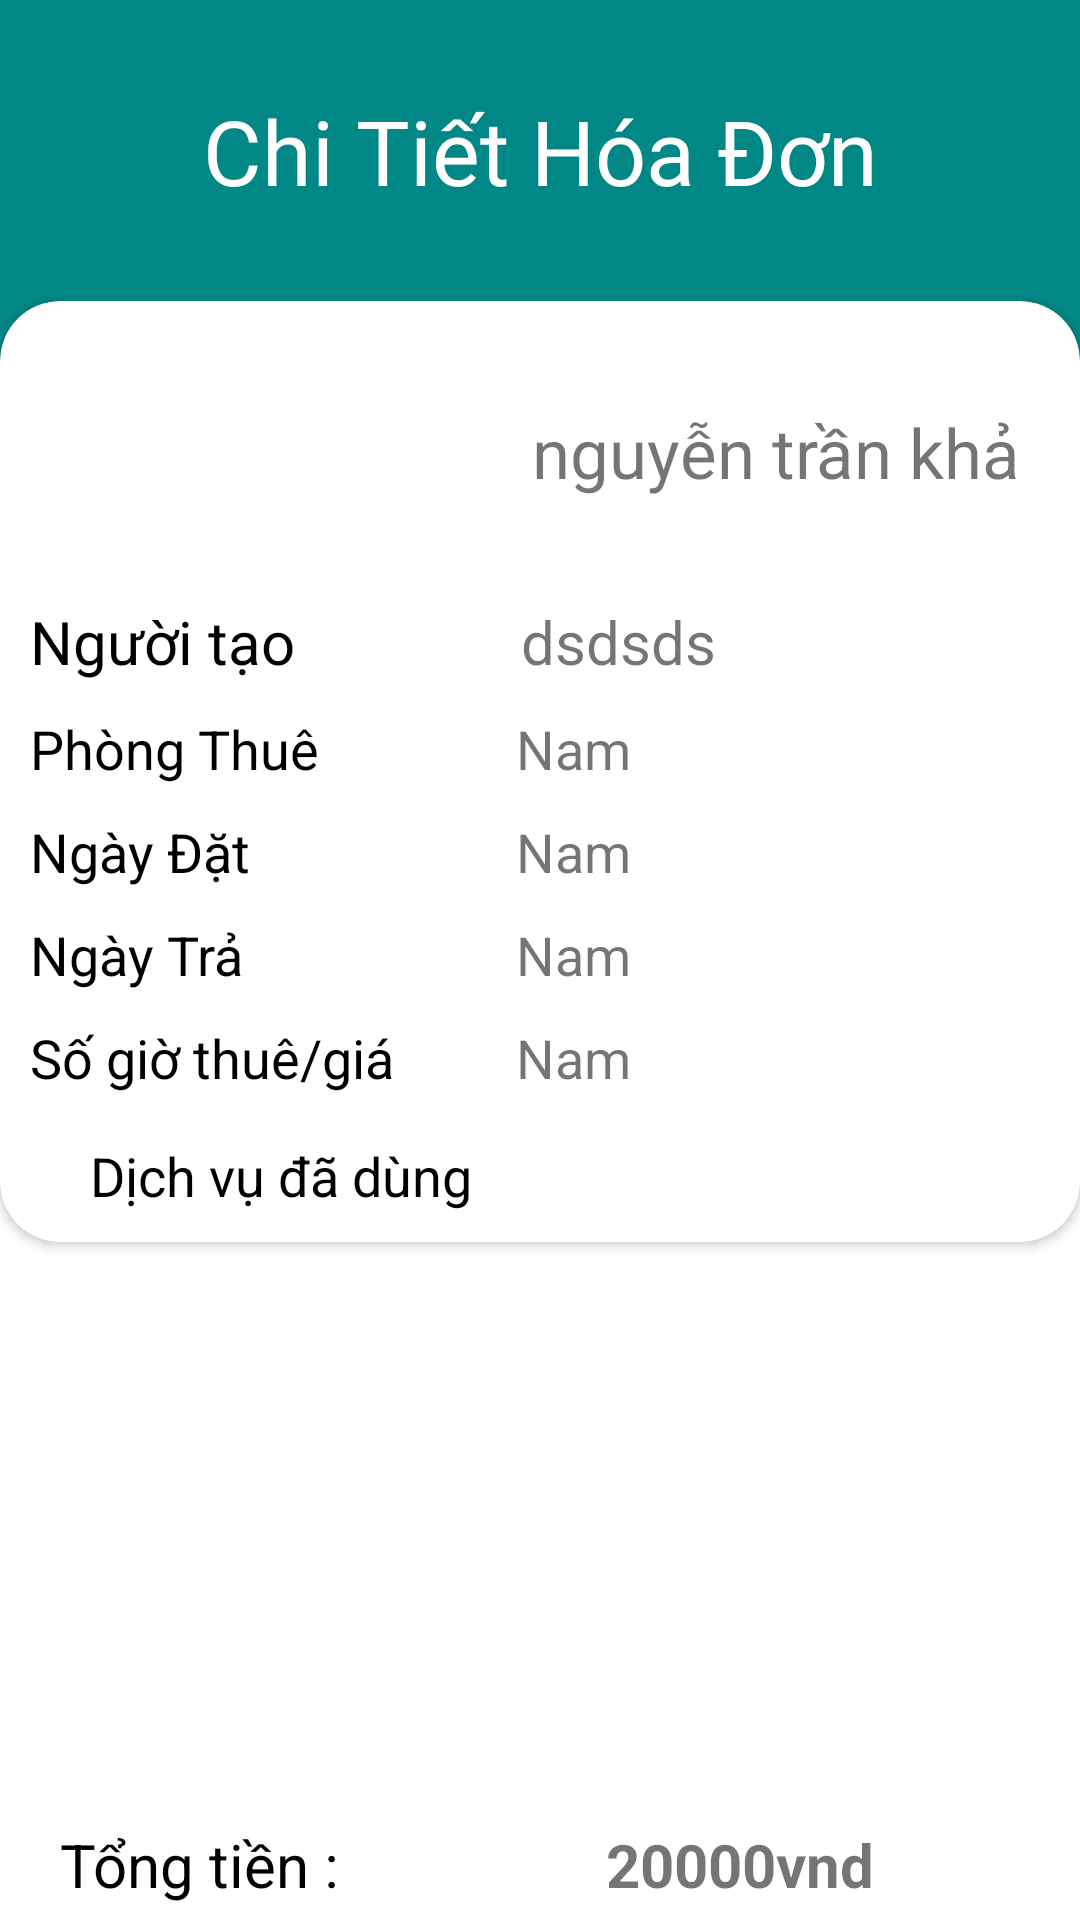

This screen was rendered from an Android layout file. Write that file and the resources it references.
<!-- AndroidManifest.xml: application theme Theme.MyApplication -->
<!-- res/layout/dialog_chitiet_hoa_don.xml -->
<?xml version="1.0" encoding="utf-8"?>
<RelativeLayout xmlns:android="http://schemas.android.com/apk/res/android"
    xmlns:app="http://schemas.android.com/apk/res-auto"
    xmlns:tools="http://schemas.android.com/tools"
    android:layout_width="match_parent"
    android:layout_height="wrap_content"
 >
    <LinearLayout
        android:id="@+id/rcs"
        android:layout_width="match_parent"
        android:layout_height="200dp"
        android:layout_alignParentStart="true"
        android:layout_alignParentTop="true"
        android:layout_alignParentEnd="true"
        android:background="@color/teal_700"
        android:orientation="vertical">
        <ImageView
            android:id="@+id/dialog_chitiet_hoaDon_OutDialog"
            android:layout_gravity="end"
            android:src="@drawable/out_dialog"
            android:layout_width="30dp"
            android:layout_height="30dp"/>

        <TextView
            android:layout_width="match_parent"
            android:layout_height="wrap_content"
            android:layout_gravity="center"
            android:layout_marginBottom="50dp"
            android:fontFamily="@font/kieuchu"
            android:text="Chi Tiết Hóa Đơn"
            android:textAlignment="center"
            android:textColor="@color/white"
            android:textSize="30dp" />

    </LinearLayout>

    <androidx.cardview.widget.CardView
        android:id="@+id/card"
        android:layout_width="match_parent"
        android:layout_height="wrap_content"
        android:layout_below="@+id/rcs"
        android:layout_alignParentStart="true"
        android:layout_alignParentEnd="true"
        android:layout_marginTop="-100dp"
        app:cardCornerRadius="20dp"

        >


        <TableLayout
            android:layout_width="match_parent"
            android:layout_height="match_parent"
            android:padding="5dp"

            >


            <TableRow
                android:padding="10dp">
                <ImageView
                    android:layout_width="30dp"
                    android:layout_height="70dp"
                    android:src="@drawable/avata_khach_hang"
                    />
                <TextView
                    android:id="@+id/update_hoadon_tv_tenKhachHang"
                    android:layout_marginStart="15dp"
                    android:layout_weight="2"
                    android:layout_marginTop="20dp"
                    android:textSize="23dp"
                    android:text="nguyễn trần khả " />
            </TableRow>
            <TableRow>
                <TextView
                    android:layout_weight="1"
                    android:padding="5dp"
                    android:text="Người tạo"
                    android:textColor="@color/black"
                    android:textSize="20dp"

                    />
                <TextView
                    android:id="@+id/dialog_chitiet_hoadon_tv_NguoiTao"
                    android:layout_marginStart="15dp"
                    android:layout_weight="2"
                    android:textSize="20dp"
                    android:text="dsdsds" />
            </TableRow>
            <TableRow
                android:layout_marginEnd="5dp"
                android:weightSum="3">

                <TextView
                    android:padding="5dp"
                    android:layout_weight="1"
                    android:text="Phòng Thuê"
                    android:textColor="@color/black"
                    android:textSize="18dp"

                    tools:ignore="SpUsage" />
                <TextView
                    android:id="@+id/dialog_chitiet_hoadon_tv_tienPhong"
                    android:layout_marginStart="15dp"
                    android:layout_weight="2"
                    android:textSize="18dp"
                    tools:ignore="HardcodedText,SpUsage"
                    android:text="Nam" />
            </TableRow>


            <TableRow
                android:layout_marginEnd="5dp"
                android:weightSum="3">
                <TextView
                    android:layout_weight="1"
                    android:padding="5dp"
                    android:text="Ngày Đặt"
                    android:textColor="@color/black"
                    android:textSize="18dp"
                    tools:ignore="SpUsage" />
                <TextView
                    android:id="@+id/dialog_chitiet_hoadon_tv_NgayDat"
                    android:layout_marginStart="15dp"
                    android:layout_weight="2"
                    android:textSize="18dp"
                    tools:ignore="HardcodedText,SpUsage"
                    android:text="Nam" />
            </TableRow>

            <TableRow
                android:layout_marginEnd="5dp"
                android:weightSum="3">
                <TextView
                    android:padding="5dp"
                    android:layout_weight="1"
                    android:text="Ngày Trả"
                    android:textColor="@color/black"
                    android:textSize="18dp"
                    tools:ignore="SpUsage" />

                <TextView
                    android:id="@+id/dialog_chitiet_hoadon_tv_NgayTra"
                    android:layout_height="wrap_content"
                    android:layout_marginStart="15dp"
                    android:layout_weight="2"
                    android:text="Nam"
                    android:textSize="18dp"
                    tools:ignore="HardcodedText,SpUsage" />
            </TableRow>
            <TableRow
                android:layout_marginEnd="5dp"
                android:weightSum="3">
                <TextView
                    android:text="Số giờ thuê/giá"
                    android:padding="5dp"
                    android:textColor="@color/black"
                    android:layout_weight="1"
                    android:textSize="18dp" />
                <TextView
                    android:id="@+id/dialog_chitiet_hoadon_tv_gia"
                    android:textSize="18dp"
                    android:paddingStart="15dp"
                    android:layout_weight="2"
                    android:text="Nam" />
            </TableRow>

            <TableRow
                android:layout_marginTop="5dp"
                android:layout_marginEnd="5dp"
                android:weightSum="4"
                android:padding="5dp">
                <TextView
                    android:textSize="18dp"
                    android:layout_marginStart="15dp"
                    android:paddingStart="5dp"
                    android:textColor="@color/black"
                    tools:ignore="HardcodedText,SpUsage"
                    android:text="Dịch vụ đã dùng" />
            </TableRow>
        </TableLayout>
    </androidx.cardview.widget.CardView>

    <androidx.recyclerview.widget.RecyclerView
        android:id="@+id/dialog_chitiet_hoaDon_recyclle_dichVu"
        android:layout_width="match_parent"
        android:layout_height="0dp"
        android:layout_above="@+id/dialog_chitiet_hoaDon_tvTongtien"
        android:layout_below="@+id/card"
        app:layoutManager="androidx.recyclerview.widget.LinearLayoutManager"
        android:layout_alignParentStart="true"
        android:layout_alignParentEnd="true"
        android:layout_marginStart="-1dp"
        android:layout_marginTop="3dp"
        android:layout_marginEnd="1dp"
        android:layout_marginBottom="2dp" />

    <TextView
        android:id="@+id/tv_tongtiern"
        android:layout_width="wrap_content"
        android:text="Tổng tiền :"
        android:layout_marginBottom="5dp"
        android:layout_marginStart="20dp"
        android:textSize="20dp"
        android:textColor="@color/black"
        android:layout_alignParentStart="true"
        android:layout_alignParentBottom="true"
        android:layout_height="wrap_content"/>
    <TextView
        android:id="@+id/dialog_chitiet_hoaDon_tvTongtien"
        android:layout_width="wrap_content"
        android:text="20000vnd"
        android:layout_marginBottom="5dp"
        android:layout_marginStart="20dp"
        android:layout_toEndOf="@+id/tv_tongtiern"
        android:textSize="20dp"
        android:textAlignment="center"
        android:textStyle="bold"
        android:textColor="@color/phongQuaHan"
       android:layout_alignParentEnd="true"
        android:layout_alignParentBottom="true"
        android:layout_height="wrap_content"/>
</RelativeLayout>
<!-- resources referenced by this layout -->
<resources>
  <color name="black">#FF000000</color>
  <color name="teal_700">#FF018786</color>
  <color name="white">#FFFFFFFF</color>
  <style name="Theme.MyApplication" parent="Theme.MaterialComponents.DayNight.DarkActionBar">
          
          <item name="colorPrimary">#45257E</item>
          <item name="colorPrimaryVariant">#D55228</item>
          <item name="colorOnPrimary">@color/white</item>
          
          <item name="colorSecondary">@color/teal_200</item>
          <item name="colorSecondaryVariant">@color/teal_700</item>
          <item name="colorOnSecondary">@color/black</item>
          
          <item name="android:statusBarColor">?attr/colorPrimaryVariant</item>
          
      </style>
  <color name="teal_200">#FF03DAC5</color>
</resources>
